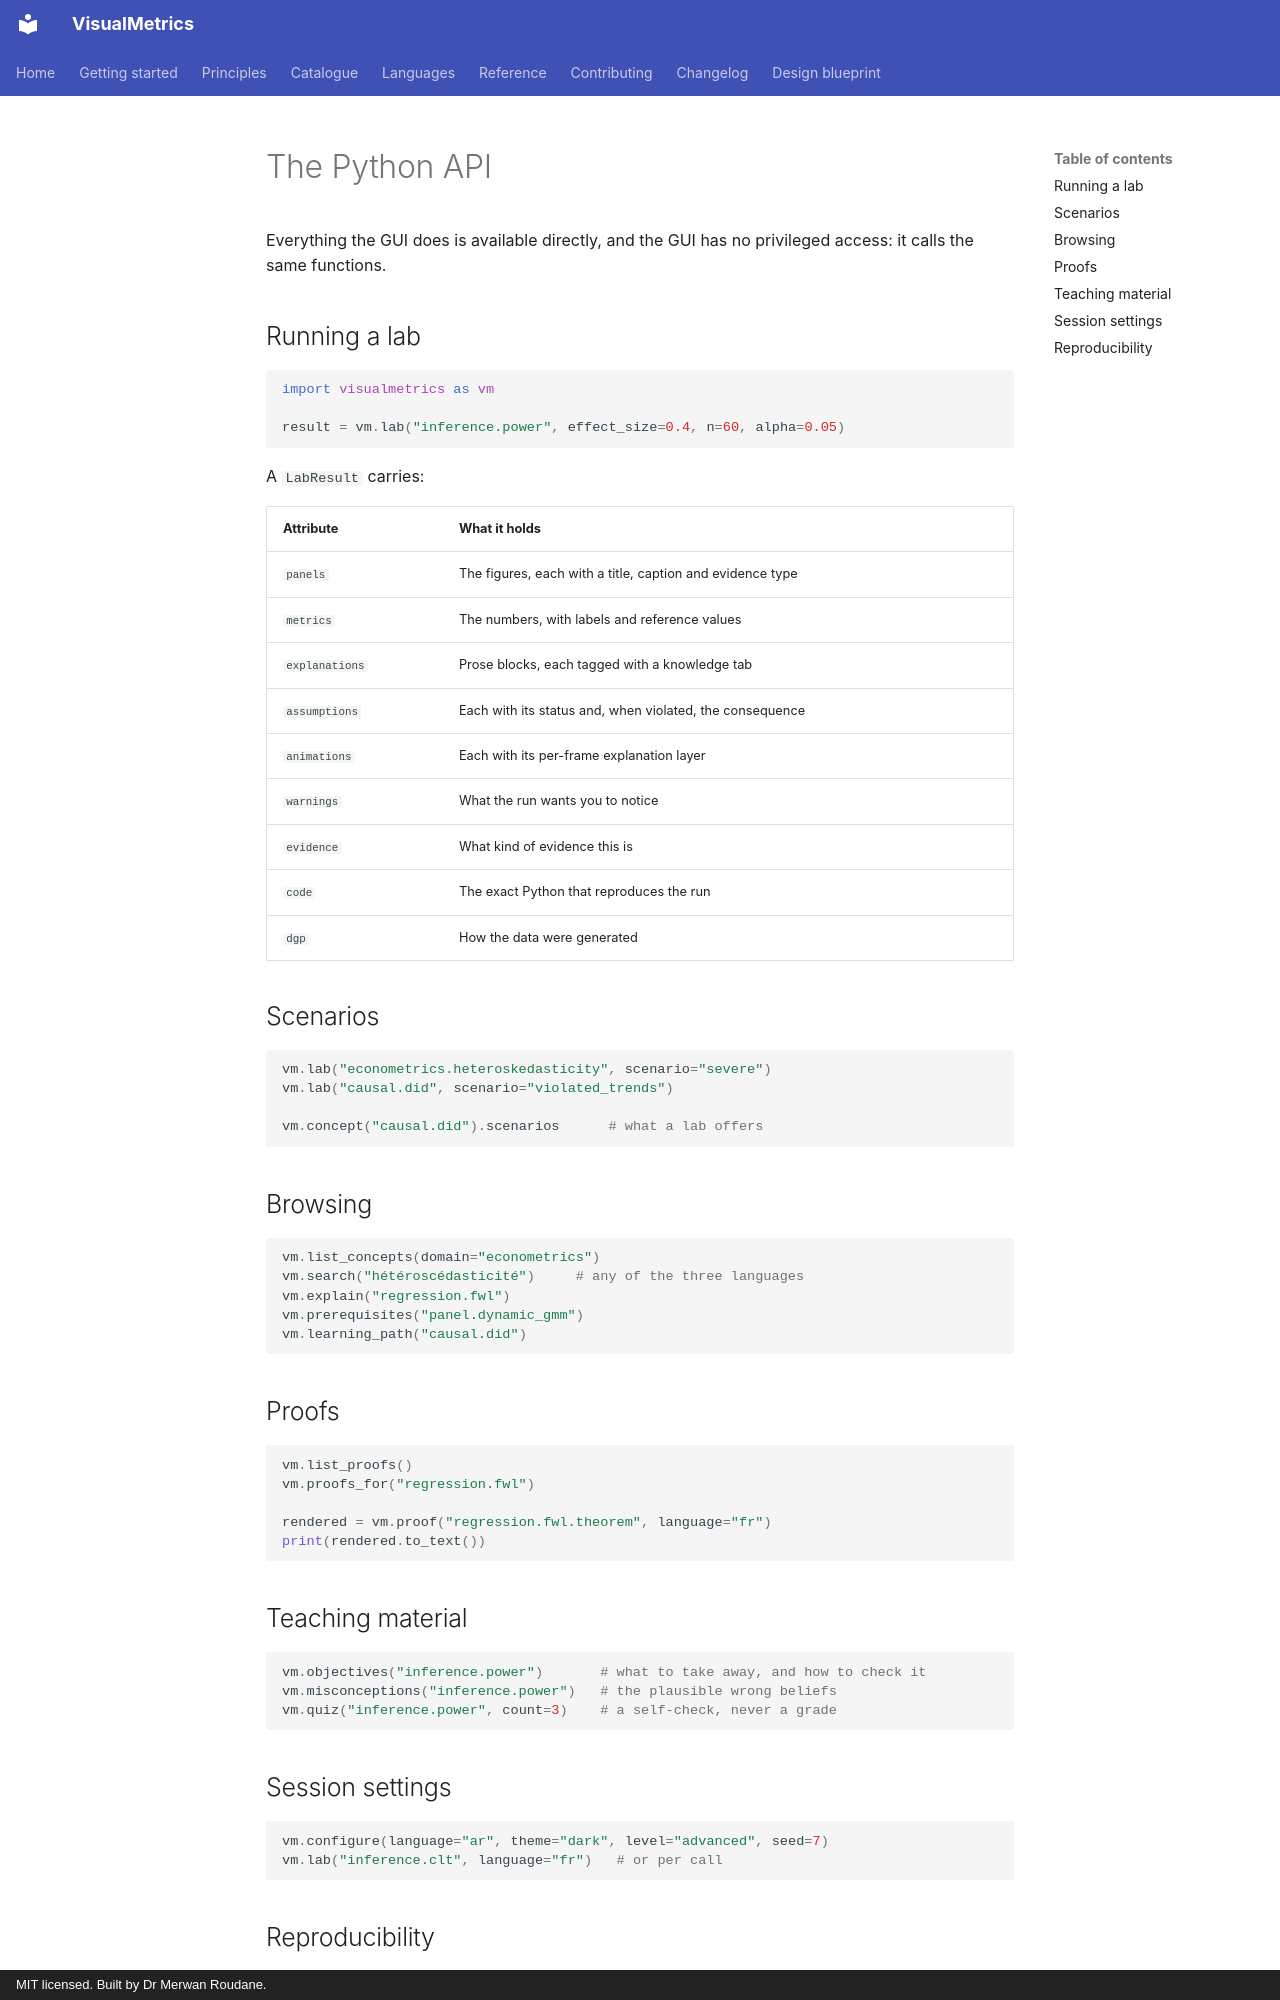

repository: merwanroudane/visualmetrics · page: en/getting-started/api/index.html · generator: mkdocs · copyright: MIT licensed. Built by Dr Merwan Roudane.

# The Python API

Everything the GUI does is available directly, and the GUI has no privileged
access: it calls the same functions.

## Running a lab

```python
import visualmetrics as vm

result = vm.lab("inference.power", effect_size=0.4, n=60, alpha=0.05)
```

A `LabResult` carries:

| Attribute | What it holds |
|---|---|
| `panels` | The figures, each with a title, caption and evidence type |
| `metrics` | The numbers, with labels and reference values |
| `explanations` | Prose blocks, each tagged with a knowledge tab |
| `assumptions` | Each with its status and, when violated, the consequence |
| `animations` | Each with its per-frame explanation layer |
| `warnings` | What the run wants you to notice |
| `evidence` | What kind of evidence this is |
| `code` | The exact Python that reproduces the run |
| `dgp` | How the data were generated |

## Scenarios

```python
vm.lab("econometrics.heteroskedasticity", scenario="severe")
vm.lab("causal.did", scenario="violated_trends")

vm.concept("causal.did").scenarios      # what a lab offers
```

## Browsing

```python
vm.list_concepts(domain="econometrics")
vm.search("hétéroscédasticité")     # any of the three languages
vm.explain("regression.fwl")
vm.prerequisites("panel.dynamic_gmm")
vm.learning_path("causal.did")
```

## Proofs

```python
vm.list_proofs()
vm.proofs_for("regression.fwl")

rendered = vm.proof("regression.fwl.theorem", language="fr")
print(rendered.to_text())
```

## Teaching material

```python
vm.objectives("inference.power")       # what to take away, and how to check it
vm.misconceptions("inference.power")   # the plausible wrong beliefs
vm.quiz("inference.power", count=3)    # a self-check, never a grade
```

## Session settings

```python
vm.configure(language="ar", theme="dark", level="advanced", seed=7)
vm.lab("inference.clt", language="fr")   # or per call
```
